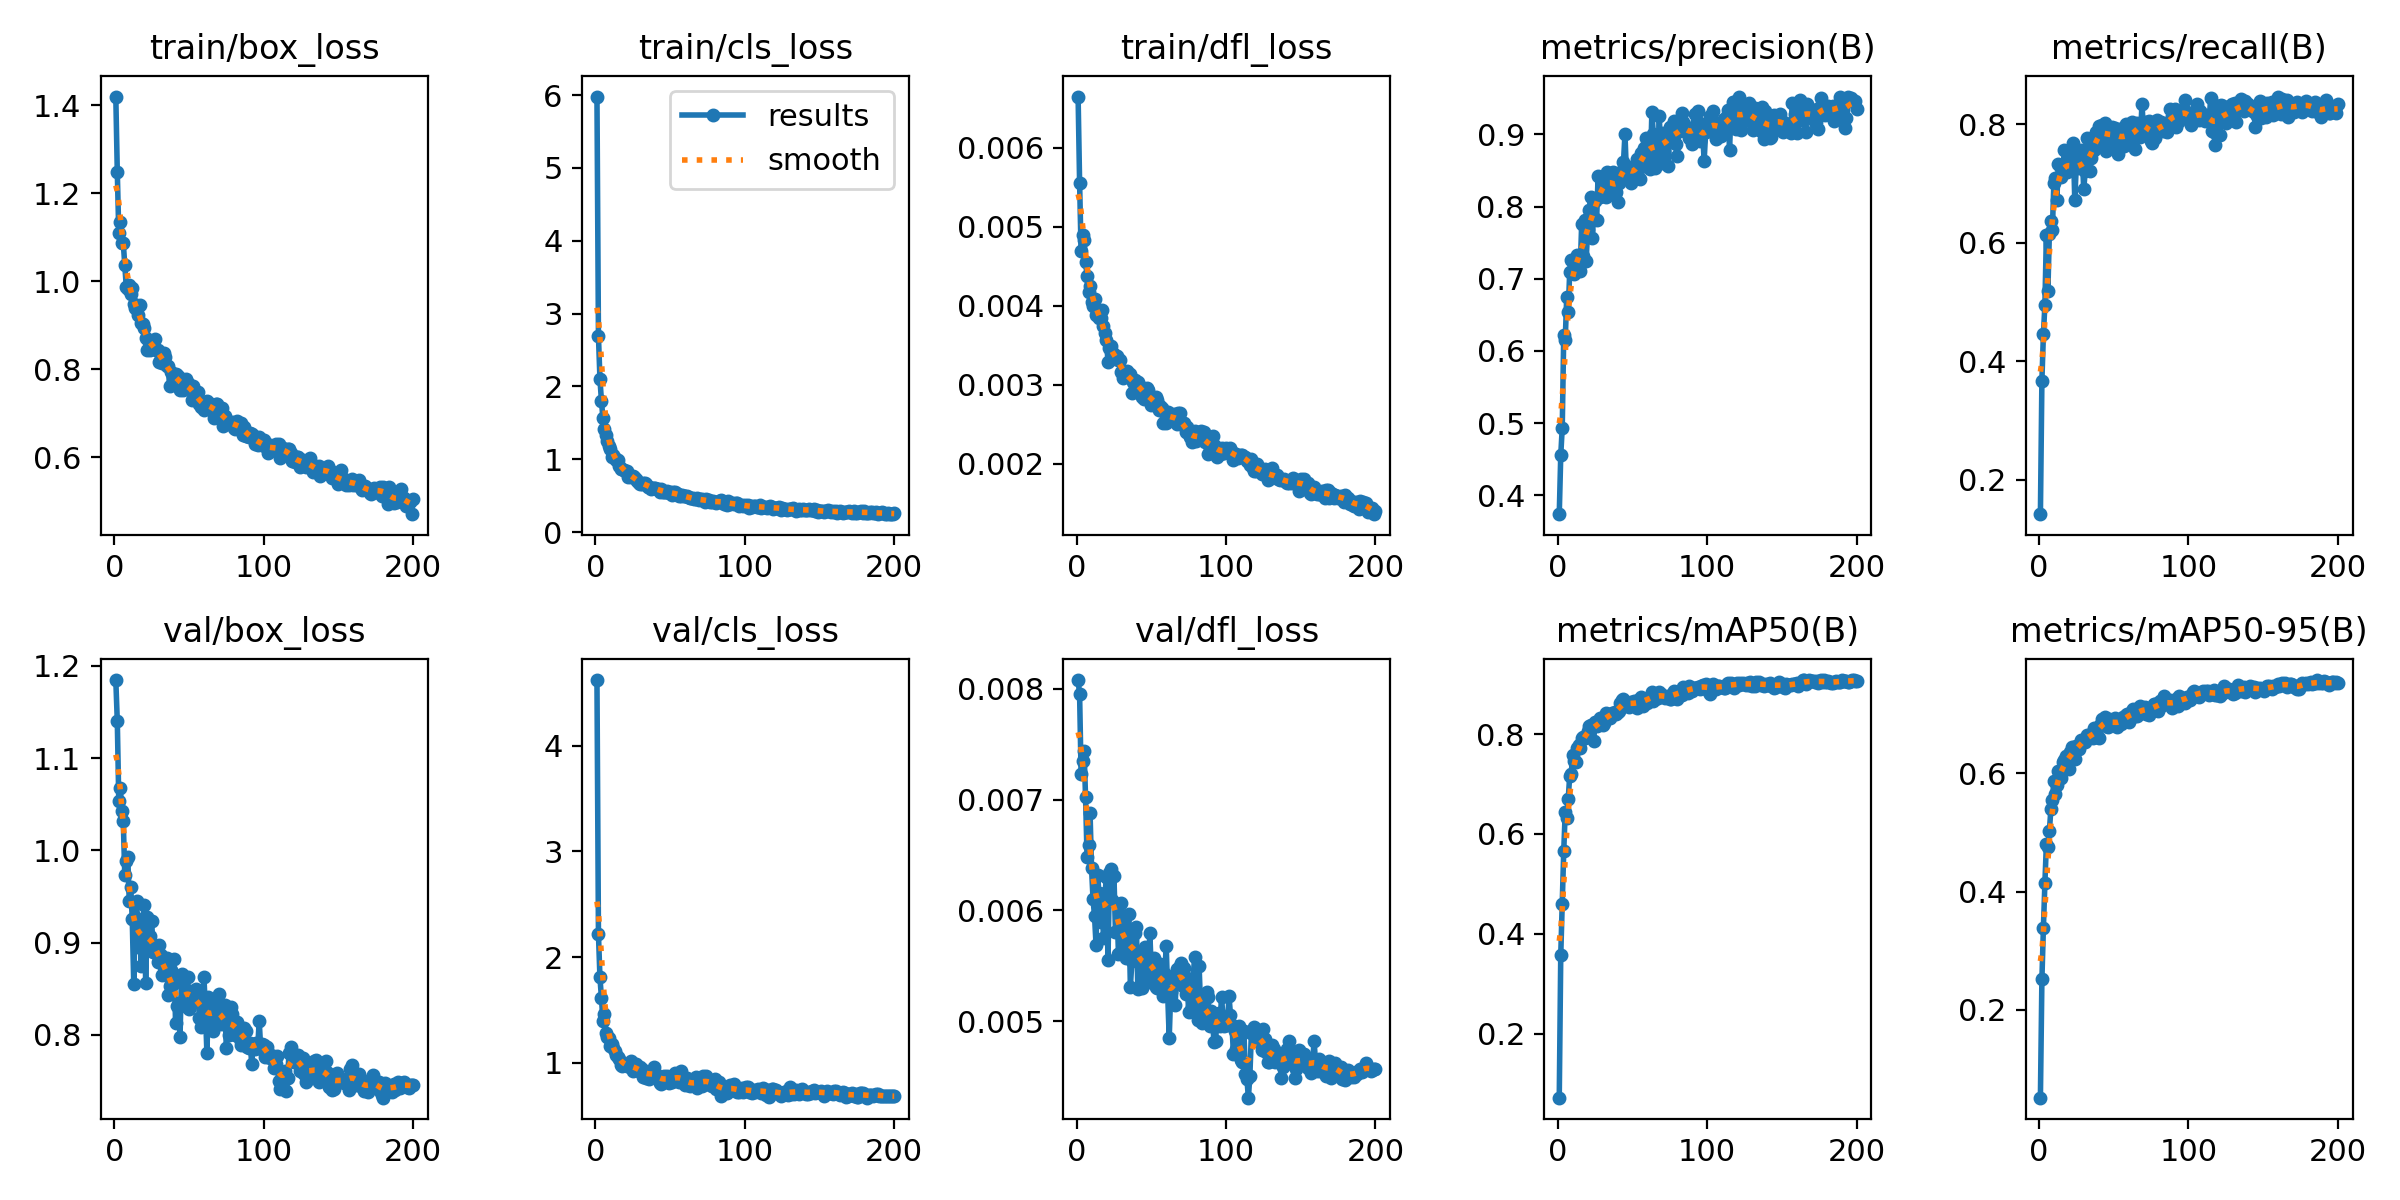

The table this chart was drawn from, first rows:
epoch, time, train/box_loss, train/cls_loss, train/dfl_loss, metrics/precision(B), metrics/recall(B), metrics/mAP50(B), metrics/mAP50-95(B), val/box_loss, val/cls_loss, val/dfl_loss, lr/pg0, lr/pg1, lr/pg2
1, 70.62, 1.42, 5.981, 0.00665, 0.374, 0.1419, 0.07196, 0.05159, 1.185, 4.623, 0.00808, 0.00033, 0.00033, 0.06733
2, 131.3, 1.248, 2.694, 0.00556, 0.4557, 0.3674, 0.3572, 0.2516, 1.14, 2.219, 0.00795, 0.00066, 0.00066, 0.03433
3, 191.8, 1.109, 2.103, 0.00469, 0.4936, 0.4452, 0.4587, 0.3385, 1.054, 1.808, 0.00723, 0.0009868, 0.0009868, 0.001323
4, 251.5, 1.134, 1.803, 0.00489, 0.6215, 0.4951, 0.5656, 0.4138, 1.067, 1.614, 0.00735, 0.0009851, 0.0009851, 0.0009851
5, 311.7, 1.088, 1.562, 0.00483, 0.615, 0.6128, 0.644, 0.4807, 1.043, 1.395, 0.00744, 0.0009802, 0.0009802, 0.0009802
6, 371.9, 1.087, 1.413, 0.00455, 0.6751, 0.5185, 0.6309, 0.4754, 1.032, 1.46, 0.00702, 0.0009752, 0.0009752, 0.0009752
7, 432, 1.036, 1.329, 0.00438, 0.6539, 0.6155, 0.6697, 0.5018, 0.9739, 1.284, 0.00648, 0.0009703, 0.0009703, 0.0009703
8, 492.2, 0.988, 1.251, 0.00418, 0.71, 0.6374, 0.7169, 0.5391, 0.9884, 1.248, 0.00659, 0.0009654, 0.0009654, 0.0009654
9, 551.9, 0.982, 1.177, 0.00425, 0.7256, 0.6215, 0.7204, 0.5553, 0.9934, 1.232, 0.00688, 0.0009604, 0.0009604, 0.0009604
10, 612, 0.9922, 1.145, 0.00405, 0.7108, 0.7004, 0.7573, 0.5869, 0.9449, 1.157, 0.00638, 0.0009555, 0.0009555, 0.0009555
11, 672.2, 0.9701, 1.031, 0.004, 0.7067, 0.7093, 0.7463, 0.5655, 0.9599, 1.179, 0.0061, 0.0009505, 0.0009505, 0.0009505
12, 732.4, 0.9841, 1.056, 0.00408, 0.7242, 0.6726, 0.7449, 0.5808, 0.9259, 1.143, 0.00595, 0.0009455, 0.0009455, 0.0009455
13, 792.7, 0.9474, 1.014, 0.00388, 0.733, 0.7324, 0.7716, 0.6037, 0.8557, 1.113, 0.00569, 0.0009406, 0.0009406, 0.0009406
14, 851.4, 0.9395, 0.9886, 0.00395, 0.7135, 0.7295, 0.7772, 0.5984, 0.9276, 1.075, 0.00632, 0.0009357, 0.0009357, 0.0009357
15, 911.4, 0.9385, 0.987, 0.00384, 0.711, 0.7114, 0.7725, 0.5916, 0.9449, 1.059, 0.00616, 0.0009307, 0.0009307, 0.0009307
16, 971.5, 0.9244, 0.905, 0.00385, 0.7752, 0.7214, 0.7926, 0.6196, 0.8954, 1.032, 0.0059, 0.0009258, 0.0009258, 0.0009258
17, 1031, 0.9456, 0.8728, 0.00395, 0.7316, 0.7559, 0.7939, 0.6224, 0.9192, 0.9827, 0.00614, 0.0009208, 0.0009208, 0.0009208
18, 1091, 0.9041, 0.8657, 0.00374, 0.7818, 0.7251, 0.7926, 0.6297, 0.875, 0.9699, 0.00575, 0.0009158, 0.0009158, 0.0009158
19, 1151, 0.9036, 0.8559, 0.00365, 0.7247, 0.7194, 0.7942, 0.619, 0.9212, 0.9762, 0.00616, 0.0009109, 0.0009109, 0.0009109
20, 1211, 0.8944, 0.8353, 0.00357, 0.7672, 0.7337, 0.8056, 0.6079, 0.9405, 0.9902, 0.0063, 0.0009059, 0.0009059, 0.0009059
21, 1271, 0.8708, 0.8381, 0.00329, 0.7955, 0.7408, 0.8161, 0.6365, 0.8566, 0.9729, 0.00555, 0.000901, 0.000901, 0.000901
22, 1331, 0.8446, 0.7601, 0.00346, 0.8127, 0.7258, 0.818, 0.6437, 0.9277, 0.9833, 0.00634, 0.0008961, 0.0008961, 0.0008961
23, 1391, 0.8626, 0.7751, 0.00349, 0.7559, 0.7686, 0.8151, 0.6422, 0.898, 0.9615, 0.00637, 0.0008911, 0.0008911, 0.0008911
24, 1450, 0.844, 0.7596, 0.00342, 0.7837, 0.6724, 0.786, 0.6235, 0.9077, 1.016, 0.00609, 0.0008862, 0.0008862, 0.0008862
25, 1510, 0.8645, 0.7691, 0.00334, 0.8077, 0.7278, 0.8233, 0.6461, 0.924, 0.9266, 0.00631, 0.0008812, 0.0008812, 0.0008812
26, 1570, 0.8547, 0.7541, 0.00338, 0.7812, 0.7316, 0.8154, 0.6443, 0.8905, 0.9392, 0.00581, 0.0008762, 0.0008762, 0.0008762
27, 1630, 0.8679, 0.7328, 0.00336, 0.842, 0.7262, 0.8233, 0.6411, 0.8971, 0.9892, 0.00606, 0.0008713, 0.0008713, 0.0008713
28, 1690, 0.8428, 0.7, 0.00331, 0.8133, 0.7573, 0.8316, 0.6562, 0.8885, 0.9305, 0.00561, 0.0008663, 0.0008663, 0.0008663
29, 1750, 0.8442, 0.6751, 0.00331, 0.8171, 0.7466, 0.8239, 0.652, 0.8786, 0.9194, 0.00562, 0.0008614, 0.0008614, 0.0008614
30, 1810, 0.816, 0.6663, 0.00316, 0.8402, 0.6904, 0.8179, 0.6538, 0.8979, 0.956, 0.00607, 0.0008565, 0.0008565, 0.0008565
31, 1870, 0.8262, 0.6629, 0.00308, 0.8349, 0.7205, 0.8217, 0.6536, 0.8864, 0.9454, 0.00592, 0.0008515, 0.0008515, 0.0008515
32, 1930, 0.8137, 0.6701, 0.00311, 0.8128, 0.7764, 0.8419, 0.6651, 0.8648, 0.8671, 0.00562, 0.0008465, 0.0008465, 0.0008465
33, 1990, 0.8375, 0.669, 0.00316, 0.848, 0.7433, 0.8383, 0.6604, 0.8732, 0.9225, 0.00557, 0.0008416, 0.0008416, 0.0008416
34, 2050, 0.8272, 0.6603, 0.00317, 0.8453, 0.7208, 0.8365, 0.6632, 0.8822, 0.8591, 0.0058, 0.0008366, 0.0008366, 0.0008366
35, 2110, 0.807, 0.623, 0.0031, 0.8199, 0.7438, 0.8327, 0.6659, 0.8831, 0.9078, 0.00597, 0.0008317, 0.0008317, 0.0008317
36, 2170, 0.8069, 0.6216, 0.00313, 0.8455, 0.7594, 0.843, 0.6597, 0.8428, 0.8493, 0.00531, 0.0008268, 0.0008268, 0.0008268
37, 2230, 0.7629, 0.5907, 0.0029, 0.8472, 0.7559, 0.8398, 0.6773, 0.8528, 0.8816, 0.00554, 0.0008218, 0.0008218, 0.0008218
38, 2290, 0.7937, 0.6098, 0.00304, 0.8168, 0.7874, 0.8433, 0.6689, 0.8705, 0.9237, 0.0058, 0.0008169, 0.0008169, 0.0008169
39, 3119, 0.7883, 0.6111, 0.00306, 0.8204, 0.7699, 0.8392, 0.6607, 0.8555, 0.9646, 0.0058, 0.0008119, 0.0008119, 0.0008119
40, 3167, 0.7881, 0.6065, 0.00304, 0.8063, 0.7968, 0.844, 0.6598, 0.8824, 0.8915, 0.00585, 0.0008069, 0.0008069, 0.0008069
41, 3225, 0.7896, 0.5858, 0.00304, 0.8328, 0.7734, 0.8465, 0.6816, 0.8128, 0.8837, 0.00529, 0.000802, 0.000802, 0.000802
42, 3285, 0.7866, 0.5928, 0.003, 0.8381, 0.7993, 0.8619, 0.692, 0.8319, 0.8605, 0.00557, 0.000797, 0.000797, 0.000797
43, 3345, 0.7831, 0.5541, 0.00296, 0.8496, 0.7962, 0.8672, 0.6907, 0.8349, 0.8045, 0.00562, 0.0007921, 0.0007921, 0.0007921
44, 3405, 0.7525, 0.5846, 0.00285, 0.8616, 0.8015, 0.8707, 0.6957, 0.798, 0.8005, 0.0053, 0.0007872, 0.0007872, 0.0007872
45, 3465, 0.7571, 0.5504, 0.00282, 0.9005, 0.7548, 0.8624, 0.6803, 0.8666, 0.8436, 0.00561, 0.0007822, 0.0007822, 0.0007822
46, 3525, 0.752, 0.5511, 0.00285, 0.8437, 0.7836, 0.8623, 0.6788, 0.8572, 0.878, 0.00567, 0.0007772, 0.0007772, 0.0007772
47, 3585, 0.7722, 0.5546, 0.00296, 0.8391, 0.7902, 0.8585, 0.6925, 0.8316, 0.8546, 0.00544, 0.0007723, 0.0007723, 0.0007723
48, 3645, 0.7781, 0.5596, 0.00293, 0.8545, 0.7644, 0.8532, 0.6826, 0.8487, 0.8721, 0.00535, 0.0007673, 0.0007673, 0.0007673
49, 3705, 0.7696, 0.5377, 0.00284, 0.8319, 0.7962, 0.8632, 0.6907, 0.8629, 0.8069, 0.0058, 0.0007624, 0.0007624, 0.0007624
50, 3765, 0.7587, 0.5447, 0.00274, 0.8444, 0.7861, 0.8605, 0.6851, 0.8276, 0.8527, 0.00546, 0.0007575, 0.0007575, 0.0007575
51, 3825, 0.7603, 0.512, 0.00277, 0.8479, 0.7932, 0.8661, 0.6937, 0.8472, 0.8196, 0.00551, 0.0007525, 0.0007525, 0.0007525
52, 3885, 0.7297, 0.5455, 0.00279, 0.849, 0.7872, 0.8642, 0.678, 0.8461, 0.8342, 0.00557, 0.0007476, 0.0007476, 0.0007476
53, 3944, 0.7615, 0.5482, 0.00284, 0.8658, 0.7495, 0.8526, 0.6827, 0.8406, 0.9032, 0.00531, 0.0007426, 0.0007426, 0.0007426
54, 4005, 0.75, 0.5343, 0.0028, 0.8505, 0.7929, 0.8679, 0.6843, 0.8369, 0.8685, 0.0053, 0.0007376, 0.0007376, 0.0007376
55, 4063, 0.7311, 0.5223, 0.00268, 0.8385, 0.7752, 0.8578, 0.6826, 0.8498, 0.8682, 0.00536, 0.0007327, 0.0007327, 0.0007327
56, 4121, 0.7481, 0.5004, 0.00273, 0.8748, 0.7846, 0.8744, 0.695, 0.8417, 0.8222, 0.00552, 0.0007277, 0.0007277, 0.0007277
57, 4178, 0.7217, 0.4952, 0.0027, 0.8644, 0.7637, 0.8555, 0.6858, 0.8186, 0.9189, 0.00536, 0.0007228, 0.0007228, 0.0007228
58, 4236, 0.714, 0.5102, 0.00251, 0.8817, 0.8013, 0.8703, 0.6987, 0.8092, 0.8526, 0.00523, 0.0007179, 0.0007179, 0.0007179
59, 4294, 0.7227, 0.4904, 0.00264, 0.8943, 0.7685, 0.8677, 0.7009, 0.8334, 0.851, 0.00543, 0.0007129, 0.0007129, 0.0007129
60, 4348, 0.7079, 0.4888, 0.00252, 0.8682, 0.7767, 0.863, 0.687, 0.863, 0.7928, 0.00568, 0.000708, 0.000708, 0.000708
... 140 more rows
